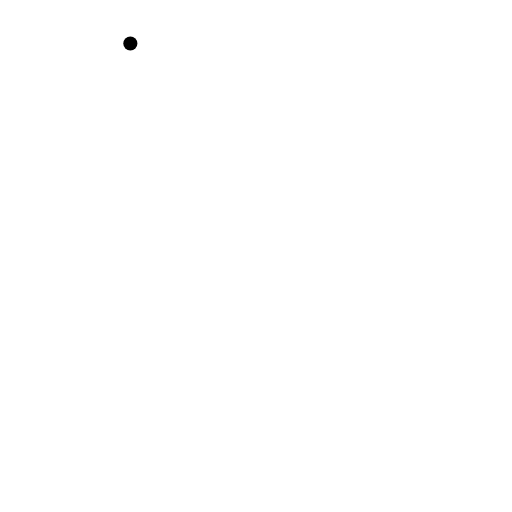
t = 0.00 s
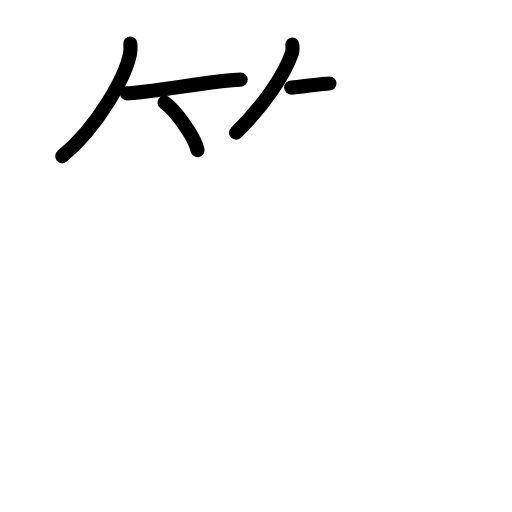
t = 4.25 s
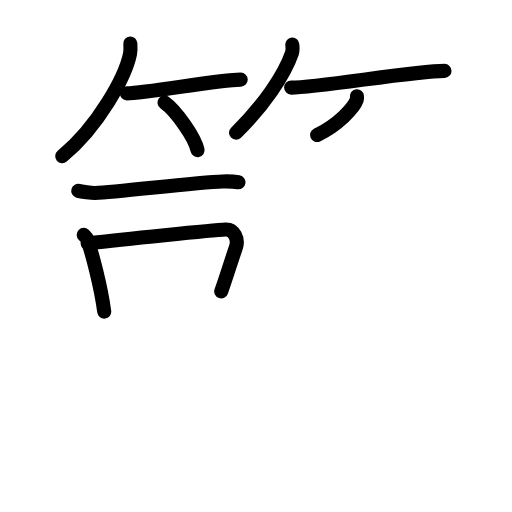
t = 8.75 s
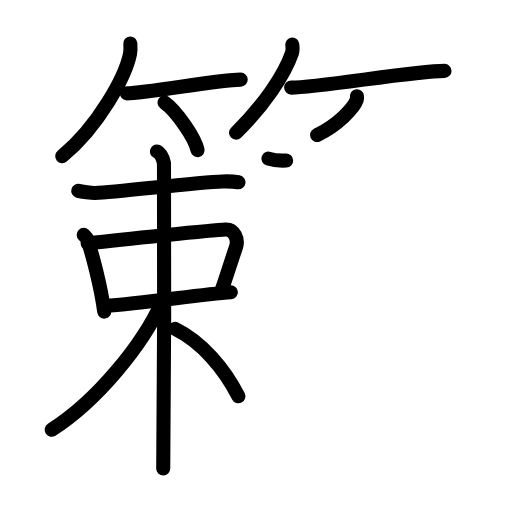
t = 13.15 s
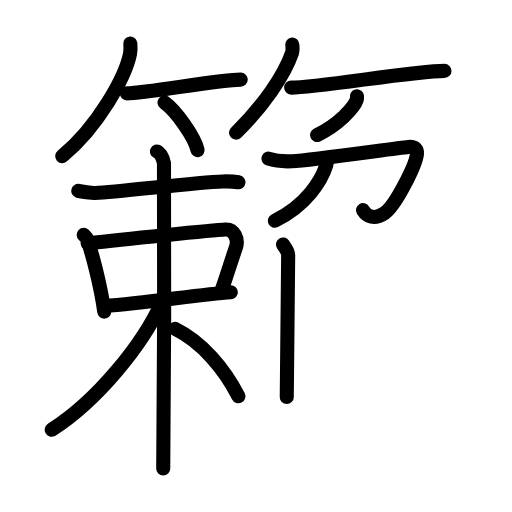
t = 15.88 s
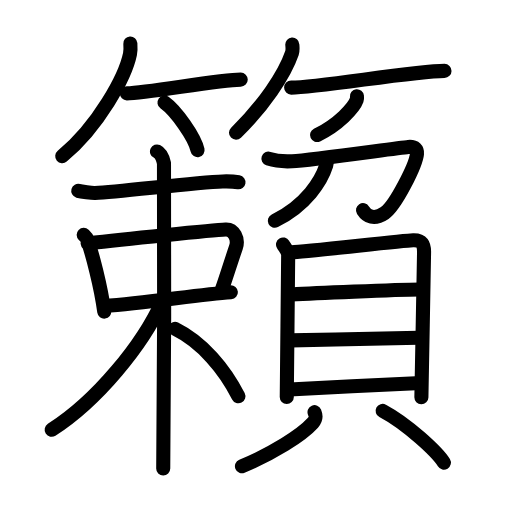
t = 22.00 s

The animated SVG that drew these frames (rendered in a browser with its animation timeline set to each time). Animation: 61 SMIL elements (animate=61); one cycle of 22.00 s.

<?xml version="1.0" encoding="UTF-8"?>
<!--
AniKanjiVG is licensed by CC-BY-SA Paul C. Sommerhoff (https://bitbucket.org/sommerhoff/anikanjivg).
AniKanjiVG uses KanjiVG which is licensed by CC-BY-SA Ulrich Apel (http://kanjivg.tagaini.net).
See also http://creativecommons.org/licenses/by-sa/3.0/
-->
<svg xmlns:kvg='http://kanjivg.tagaini.net' xmlns='http://www.w3.org/2000/svg' width='109' height='109' viewBox='0 0 109 109' style='fill:none;stroke:#000000;stroke-width:3;stroke-linecap:round;stroke-linejoin:round;' id="kvg:kanji_07c5f"><g id="kvg:07c5f" kvg:element="籟"><g id="kvg:07c5f-g1" kvg:element="竹" kvg:variant="true" kvg:position="top" kvg:radical="general"><g id="kvg:07c5f-g2" kvg:position="left"><path id="kvg:07c5f-s1" kvg:type="㇒" d="M27.75,9.25c0.04,0.56,0.09,1.46-0.08,2.27c-0.99,4.79-6.66,15.29-14.42,21.73"><animate attributeName="d" begin="0.0s" dur="0.5s" from="M27.75,9.25C27.75,9.25,27.75,9.25,27.75,9.25" to="M27.75,9.25c0.04,0.56,0.09,1.46-0.08,2.27" />
<animate attributeName="d" begin="0.5s" dur="0.5s" from="M27.75,9.25c0.04,0.56,0.09,1.46-0.08,2.27c0,0,0,0,0,0,0" to="M27.75,9.25c0.04,0.56,0.09,1.46-0.08,2.27c-0.99,4.79-6.66,15.29-14.42,21.73" />
</path>
<path id="kvg:07c5f-s2" kvg:type="㇐b" d="M27,19.87c4.27,0,19.46-2.92,24.25-2.92"><animate attributeName="d" begin="1.0s" dur="1.0s" from="M27,19.87C27,19.87,27,19.87,27,19.87" to="M27,19.87c4.27,0,19.46-2.92,24.25-2.92" />
<animate attributeName="d" begin="0s" dur="1.0s" from="M-100,-100" to="M-100,-100" />
</path>
<path id="kvg:07c5f-s3" kvg:type="㇔/㇑" d="M35.02,21.83c2.49,1.79,6.42,7.35,7.04,10.13"><animate attributeName="d" begin="2.0s" dur="1.0s" from="M35.02,21.83C35.02,21.83,35.02,21.83,35.02,21.83" to="M35.02,21.83c2.49,1.79,6.42,7.35,7.04,10.13" />
<animate attributeName="d" begin="0s" dur="2.0s" from="M-100,-100" to="M-100,-100" />
</path>
</g>
<g id="kvg:07c5f-g3" kvg:position="right"><path id="kvg:07c5f-s4" kvg:type="㇒" d="M62.23,9.5c0.03,0.44,0.14,1.15-0.07,1.77c-1.6,4.64-6.04,11.27-11.91,16.98"><animate attributeName="d" begin="3.0s" dur="0.5s" from="M62.23,9.5C62.23,9.5,62.23,9.5,62.23,9.5" to="M62.23,9.5c0.03,0.44,0.14,1.15-0.07,1.77" />
<animate attributeName="d" begin="3.5s" dur="0.5s" from="M62.23,9.5c0.03,0.44,0.14,1.15-0.07,1.77c0,0,0,0,0,0,0" to="M62.23,9.5c0.03,0.44,0.14,1.15-0.07,1.77c-1.6,4.64-6.04,11.27-11.91,16.98" />
<animate attributeName="d" begin="0s" dur="3.0s" from="M-100,-100" to="M-100,-100" />
</path>
<path id="kvg:07c5f-s5" kvg:type="㇐b" d="M61.98,18.65c5.81,0,26.12-3.56,32.65-3.56"><animate attributeName="d" begin="4.0s" dur="1.0s" from="M61.98,18.65C61.98,18.65,61.98,18.65,61.98,18.65" to="M61.98,18.65c5.81,0,26.12-3.56,32.65-3.56" />
<animate attributeName="d" begin="0s" dur="4.0s" from="M-100,-100" to="M-100,-100" />
</path>
<path id="kvg:07c5f-s6" kvg:type="㇒/㇚" d="M75.99,20.5c0.02,0.19,0.05,0.5-0.05,0.78c-0.58,1.65-3.9,5.26-8.45,7.47"><animate attributeName="d" begin="5.0s" dur="0.5s" from="M75.99,20.5C75.99,20.5,75.99,20.5,75.99,20.5" to="M75.99,20.5c0.02,0.19,0.05,0.5-0.05,0.78" />
<animate attributeName="d" begin="5.5s" dur="0.5s" from="M75.99,20.5c0.02,0.19,0.05,0.5-0.05,0.78c0,0,0,0,0,0,0" to="M75.99,20.5c0.02,0.19,0.05,0.5-0.05,0.78c-0.58,1.65-3.9,5.26-8.45,7.47" />
<animate attributeName="d" begin="0s" dur="5.0s" from="M-100,-100" to="M-100,-100" />
</path>
</g>
</g>
<g id="kvg:07c5f-g4" kvg:element="頼" kvg:position="bottom"><g id="kvg:07c5f-g5" kvg:element="束" kvg:position="left"><g id="kvg:07c5f-g6" kvg:element="木" kvg:part="1"><path id="kvg:07c5f-s7" kvg:type="㇐" d="M16.66,40.63c0.65,0.18,2.92,0.49,3.57,0.46c5.46-0.26,21.33-2.28,27.19-2.46c1.08-0.03,2.81,0.08,3.35,0.17"><animate attributeName="d" begin="6.0s" dur="0.3333333333333333s" from="M16.66,40.63C16.66,40.63,16.66,40.63,16.66,40.63" to="M16.66,40.63c0.65,0.18,2.92,0.49,3.57,0.46" />
<animate attributeName="d" begin="6.333333333333333s" dur="0.3333333333333333s" from="M16.66,40.63c0.65,0.18,2.92,0.49,3.57,0.46c0,0,0,0,0,0,0" to="M16.66,40.63c0.65,0.18,2.92,0.49,3.57,0.46c5.46-0.26,21.33-2.28,27.19-2.46" />
<animate attributeName="d" begin="6.666666666666667s" dur="0.3333333333333333s" from="M16.66,40.63c0.65,0.18,2.92,0.49,3.57,0.46c5.46-0.26,21.33-2.28,27.19-2.46c0,0,0,0,0,0,0" to="M16.66,40.63c0.65,0.18,2.92,0.49,3.57,0.46c5.46-0.26,21.33-2.28,27.19-2.46c1.08-0.03,2.81,0.08,3.35,0.17" />
<animate attributeName="d" begin="0s" dur="6.0s" from="M-100,-100" to="M-100,-100" />
</path>
</g>
<g id="kvg:07c5f-g7" kvg:element="口"><path id="kvg:07c5f-s8" kvg:type="㇑" d="M17.82,50c0.31,0.3,0.62,0.56,0.75,0.94c1.05,3.03,2.9,9.96,3.62,15.4"><animate attributeName="d" begin="7.0s" dur="0.5s" from="M17.82,50C17.82,50,17.82,50,17.82,50" to="M17.82,50c0.31,0.3,0.62,0.56,0.75,0.94" />
<animate attributeName="d" begin="7.5s" dur="0.5s" from="M17.82,50c0.31,0.3,0.62,0.56,0.75,0.94c0,0,0,0,0,0,0" to="M17.82,50c0.31,0.3,0.62,0.56,0.75,0.94c1.05,3.03,2.9,9.96,3.62,15.4" />
<animate attributeName="d" begin="0s" dur="7.0s" from="M-100,-100" to="M-100,-100" />
</path>
<path id="kvg:07c5f-s9" kvg:type="㇕b" d="M18.66,51.8c7.31-0.84,26.54-2.82,29.39-2.95c1.78-0.08,2.76,2.08,2.19,3.76c-1.52,4.5-1.94,6-3.14,9.43"><animate attributeName="d" begin="8.0s" dur="0.3333333333333333s" from="M18.66,51.8C18.66,51.8,18.66,51.8,18.66,51.8" to="M18.66,51.8c7.31-0.84,26.54-2.82,29.39-2.95" />
<animate attributeName="d" begin="8.333333333333334s" dur="0.3333333333333333s" from="M18.66,51.8c7.31-0.84,26.54-2.82,29.39-2.95c0,0,0,0,0,0,0" to="M18.66,51.8c7.31-0.84,26.54-2.82,29.39-2.95c1.78-0.08,2.76,2.08,2.19,3.76" />
<animate attributeName="d" begin="8.666666666666666s" dur="0.3333333333333333s" from="M18.66,51.8c7.31-0.84,26.54-2.82,29.39-2.95c1.78-0.08,2.76,2.08,2.19,3.76c0,0,0,0,0,0,0" to="M18.66,51.8c7.31-0.84,26.54-2.82,29.39-2.95c1.78-0.08,2.76,2.08,2.19,3.76c-1.52,4.5-1.94,6-3.14,9.43" />
<animate attributeName="d" begin="0s" dur="8.0s" from="M-100,-100" to="M-100,-100" />
</path>
<path id="kvg:07c5f-s10" kvg:type="㇐b" d="M22.16,65.18c9.05-0.67,20.19-2.46,26.99-2.96"><animate attributeName="d" begin="9.0s" dur="1.0s" from="M22.16,65.18C22.16,65.18,22.16,65.18,22.16,65.18" to="M22.16,65.18c9.05-0.67,20.19-2.46,26.99-2.96" />
<animate attributeName="d" begin="0s" dur="9.0s" from="M-100,-100" to="M-100,-100" />
</path>
</g>
<g id="kvg:07c5f-g8" kvg:element="木" kvg:part="2"><path id="kvg:07c5f-s11" kvg:type="㇑" d="M33.42,32.25c0.83,0.39,1.32,1.75,1.49,2.53c0.16,0.78,0,60.1-0.16,64.97"><animate attributeName="d" begin="10.0s" dur="0.5s" from="M33.42,32.25C33.42,32.25,33.42,32.25,33.42,32.25" to="M33.42,32.25c0.83,0.39,1.32,1.75,1.49,2.53" />
<animate attributeName="d" begin="10.5s" dur="0.5s" from="M33.42,32.25c0.83,0.39,1.32,1.75,1.49,2.53c0,0,0,0,0,0,0" to="M33.42,32.25c0.83,0.39,1.32,1.75,1.49,2.53c0.16,0.78,0,60.1-0.16,64.97" />
<animate attributeName="d" begin="0s" dur="10.0s" from="M-100,-100" to="M-100,-100" />
</path>
<path id="kvg:07c5f-s12" kvg:type="㇒" d="M34.5,64.25c-4.14,9.14-13.75,21-23.5,27.25"><animate attributeName="d" begin="11.0s" dur="1.0s" from="M34.5,64.25C34.5,64.25,34.5,64.25,34.5,64.25" to="M34.5,64.25c-4.14,9.14-13.75,21-23.5,27.25" />
<animate attributeName="d" begin="0s" dur="11.0s" from="M-100,-100" to="M-100,-100" />
</path>
<path id="kvg:07c5f-s13" kvg:type="㇏" d="M37.25,70c5.85,2.89,10.55,8.58,13.5,14.35"><animate attributeName="d" begin="12.0s" dur="1.0s" from="M37.25,70C37.25,70,37.25,70,37.25,70" to="M37.25,70c5.85,2.89,10.55,8.58,13.5,14.35" />
<animate attributeName="d" begin="0s" dur="12.0s" from="M-100,-100" to="M-100,-100" />
</path>
</g>
</g>
<g id="kvg:07c5f-g9" kvg:element="頁" kvg:variant="true" kvg:position="right"><g id="kvg:07c5f-g10" kvg:element="刀"><path id="kvg:07c5f-s14" kvg:type="㇆" d="M57.14,33.77c1.33,0.44,2.92,0.66,5.04,0.55c4.26-0.23,22.39-2.83,24.73-3.03c1.52-0.13,1.94,0.57,1.86,1.46c-0.22,2.35-4.55,11.02-6.9,12.62c-2.2,1.49-3.71,0.76-4.59-0.63"><animate attributeName="d" begin="13.0s" dur="0.2s" from="M57.14,33.77C57.14,33.77,57.14,33.77,57.14,33.77" to="M57.14,33.77c1.33,0.44,2.92,0.66,5.04,0.55" />
<animate attributeName="d" begin="13.2s" dur="0.2s" from="M57.14,33.77c1.33,0.44,2.92,0.66,5.04,0.55c0,0,0,0,0,0,0" to="M57.14,33.77c1.33,0.44,2.92,0.66,5.04,0.55c4.26-0.23,22.39-2.83,24.73-3.03" />
<animate attributeName="d" begin="13.4s" dur="0.2s" from="M57.14,33.77c1.33,0.44,2.92,0.66,5.04,0.55c4.26-0.23,22.39-2.83,24.73-3.03c0,0,0,0,0,0,0" to="M57.14,33.77c1.33,0.44,2.92,0.66,5.04,0.55c4.26-0.23,22.39-2.83,24.73-3.03c1.52-0.13,1.94,0.57,1.86,1.46" />
<animate attributeName="d" begin="13.6s" dur="0.2s" from="M57.14,33.77c1.33,0.44,2.92,0.66,5.04,0.55c4.26-0.23,22.39-2.83,24.73-3.03c1.52-0.13,1.94,0.57,1.86,1.46c0,0,0,0,0,0,0" to="M57.14,33.77c1.33,0.44,2.92,0.66,5.04,0.55c4.26-0.23,22.39-2.83,24.73-3.03c1.52-0.13,1.94,0.57,1.86,1.46c-0.22,2.35-4.55,11.02-6.9,12.62" />
<animate attributeName="d" begin="13.8s" dur="0.2s" from="M57.14,33.77c1.33,0.44,2.92,0.66,5.04,0.55c4.26-0.23,22.39-2.83,24.73-3.03c1.52-0.13,1.94,0.57,1.86,1.46c-0.22,2.35-4.55,11.02-6.9,12.62c0,0,0,0,0,0,0" to="M57.14,33.77c1.33,0.44,2.92,0.66,5.04,0.55c4.26-0.23,22.39-2.83,24.73-3.03c1.52-0.13,1.94,0.57,1.86,1.46c-0.22,2.35-4.55,11.02-6.9,12.62c-2.2,1.49-3.71,0.76-4.59-0.63" />
<animate attributeName="d" begin="0s" dur="13.0s" from="M-100,-100" to="M-100,-100" />
</path>
<path id="kvg:07c5f-s15" kvg:type="㇒" d="M69.51,34c0.03,0.3,0.08,0.79-0.06,1.23c-1.03,3.24-4.2,8.43-10.94,11.77"><animate attributeName="d" begin="14.0s" dur="0.5s" from="M69.51,34C69.51,34,69.51,34,69.51,34" to="M69.51,34c0.03,0.3,0.08,0.79-0.06,1.23" />
<animate attributeName="d" begin="14.5s" dur="0.5s" from="M69.51,34c0.03,0.3,0.08,0.79-0.06,1.23c0,0,0,0,0,0,0" to="M69.51,34c0.03,0.3,0.08,0.79-0.06,1.23c-1.03,3.24-4.2,8.43-10.94,11.77" />
<animate attributeName="d" begin="0s" dur="14.0s" from="M-100,-100" to="M-100,-100" />
</path>
</g>
<g id="kvg:07c5f-g11" kvg:element="貝"><g id="kvg:07c5f-g12" kvg:element="目" kvg:position="top"><path id="kvg:07c5f-s16" kvg:type="㇑" d="M60.25,52.04c0.45,0.76,1.1,1.33,1.1,2.32c0,0.99-0.3,29.68-0.3,30.17"><animate attributeName="d" begin="15.0s" dur="0.5s" from="M60.25,52.04C60.25,52.04,60.25,52.04,60.25,52.04" to="M60.25,52.04c0.45,0.76,1.1,1.33,1.1,2.32" />
<animate attributeName="d" begin="15.5s" dur="0.5s" from="M60.25,52.04c0.45,0.76,1.1,1.33,1.1,2.32c0,0,0,0,0,0,0" to="M60.25,52.04c0.45,0.76,1.1,1.33,1.1,2.32c0,0.99-0.3,29.68-0.3,30.17" />
<animate attributeName="d" begin="0s" dur="15.0s" from="M-100,-100" to="M-100,-100" />
</path>
<path id="kvg:07c5f-s17" kvg:type="㇕a" d="M62.1,53.7c2.54-0.04,23.55-2.48,25.87-2.55c1.93-0.06,2.31,0.97,2.31,2.46c0,1.23-0.57,30.19-0.57,30.96"><animate attributeName="d" begin="16.0s" dur="0.3333333333333333s" from="M62.1,53.7C62.1,53.7,62.1,53.7,62.1,53.7" to="M62.1,53.7c2.54-0.04,23.55-2.48,25.87-2.55" />
<animate attributeName="d" begin="16.333333333333332s" dur="0.3333333333333333s" from="M62.1,53.7c2.54-0.04,23.55-2.48,25.87-2.55c0,0,0,0,0,0,0" to="M62.1,53.7c2.54-0.04,23.55-2.48,25.87-2.55c1.93-0.06,2.31,0.97,2.31,2.46" />
<animate attributeName="d" begin="16.666666666666668s" dur="0.3333333333333333s" from="M62.1,53.7c2.54-0.04,23.55-2.48,25.87-2.55c1.93-0.06,2.31,0.97,2.31,2.46c0,0,0,0,0,0,0" to="M62.1,53.7c2.54-0.04,23.55-2.48,25.87-2.55c1.93-0.06,2.31,0.97,2.31,2.46c0,1.23-0.57,30.19-0.57,30.96" />
<animate attributeName="d" begin="0s" dur="16.0s" from="M-100,-100" to="M-100,-100" />
</path>
<path id="kvg:07c5f-s18" kvg:type="㇐a" d="M62.06,62.68c4.39-0.24,21.94-0.99,27.34-1.04"><animate attributeName="d" begin="17.0s" dur="1.0s" from="M62.06,62.68C62.06,62.68,62.06,62.68,62.06,62.68" to="M62.06,62.68c4.39-0.24,21.94-0.99,27.34-1.04" />
<animate attributeName="d" begin="0s" dur="17.0s" from="M-100,-100" to="M-100,-100" />
</path>
<path id="kvg:07c5f-s19" kvg:type="㇐a" d="M61.94,72.47c9.08-0.15,20.27-0.51,27.16-0.58"><animate attributeName="d" begin="18.0s" dur="1.0s" from="M61.94,72.47C61.94,72.47,61.94,72.47,61.94,72.47" to="M61.94,72.47c9.08-0.15,20.27-0.51,27.16-0.58" />
<animate attributeName="d" begin="0s" dur="18.0s" from="M-100,-100" to="M-100,-100" />
</path>
<path id="kvg:07c5f-s20" kvg:type="㇐a" d="M61.63,82.92c7.38-0.36,19.62-1.03,26.88-1.33"><animate attributeName="d" begin="19.0s" dur="1.0s" from="M61.63,82.92C61.63,82.92,61.63,82.92,61.63,82.92" to="M61.63,82.92c7.38-0.36,19.62-1.03,26.88-1.33" />
<animate attributeName="d" begin="0s" dur="19.0s" from="M-100,-100" to="M-100,-100" />
</path>
</g>
<g id="kvg:07c5f-g13" kvg:position="bottom"><path id="kvg:07c5f-s21" kvg:type="㇒" d="M66.96,87.75c0.42,1,0.32,1.51-0.39,2.31c-2.35,2.61-8.61,6.53-15.06,9.2"><animate attributeName="d" begin="20.0s" dur="0.5s" from="M66.96,87.75C66.96,87.75,66.96,87.75,66.96,87.75" to="M66.96,87.75c0.42,1,0.32,1.51-0.39,2.31" />
<animate attributeName="d" begin="20.5s" dur="0.5s" from="M66.96,87.75c0.42,1,0.32,1.51-0.39,2.31c0,0,0,0,0,0,0" to="M66.96,87.75c0.42,1,0.32,1.51-0.39,2.31c-2.35,2.61-8.61,6.53-15.06,9.2" />
<animate attributeName="d" begin="0s" dur="20.0s" from="M-100,-100" to="M-100,-100" />
</path>
<path id="kvg:07c5f-s22" kvg:type="㇔" d="M81.46,87.47C86.61,90.2,93.1,96.22,94.5,98.5"><animate attributeName="d" begin="21.0s" dur="1.0s" from="M81.46,87.47C81.46,87.47,81.46,87.47,81.46,87.47" to="M81.46,87.47C86.61,90.2,93.1,96.22,94.5,98.5" />
<animate attributeName="d" begin="0s" dur="21.0s" from="M-100,-100" to="M-100,-100" />
</path>
</g>
</g>
</g>
</g>
</g>
</svg>
